Run: headless pygame with SDL's dummy video driver; simulated clock (each Clock.tick advances the game by its frame time, no real sleeping); random seed 0; keys injected as events and as key.get_pressed() state; no mouse input.
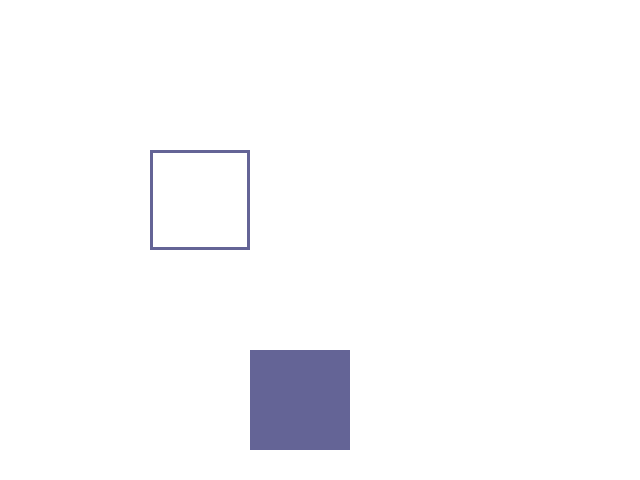
Frame 1 of 4 · flips 1–60 · no input
Frame 2 of 4 · flips 61–180 · tapped SPACE, RETURN · held RIGHT (→), D · screen unchanged from frame 1, image omitted
Frame 3 of 4 · flips 181–300 · held DOWN (↓), S · screen unchanged from frame 2, image omitted
Frame 4 of 4 · flips 301–420 · held LEFT (←), A, UP (↑), W · screen unchanged from frame 3, image omitted

The pygame program that drew these frames:

import pygame
from pygame.locals import *
from sys import exit
from random import *
pygame.init()
screen = pygame.display.set_mode((640, 480), 0, 32)
 
while True:
    for event in pygame.event.get():
        if event.type == QUIT:
            exit()
    screen.lock()
    rectangle_pos = (150, 150)
    rectangle_pos2 = (250, 350)
    rectangle_size = (100, 100)
    screen.fill((255,255,255))
    pygame.draw.rect(screen, (100, 100, 150), Rect(rectangle_pos, rectangle_size), 3)
    pygame.draw.rect(screen, (100, 100, 150), Rect(rectangle_pos2, rectangle_size))
    screen.unlock()
    pygame.display.update()
